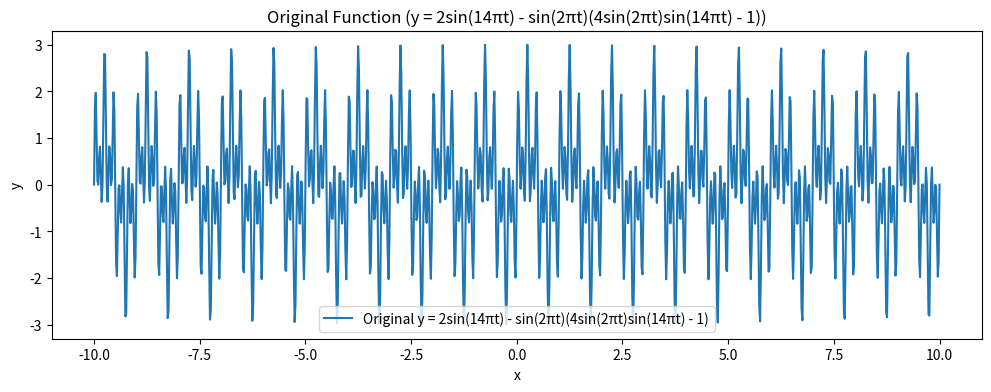
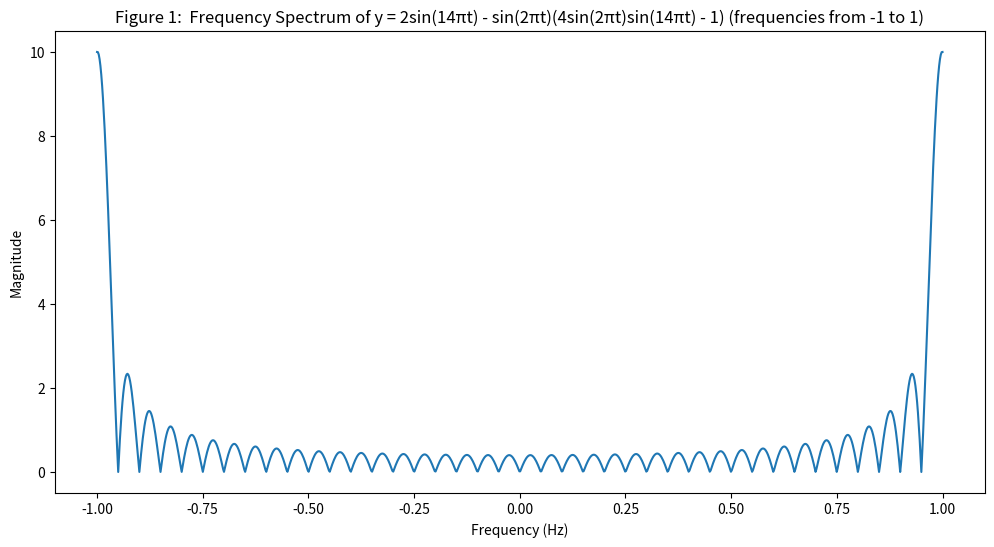
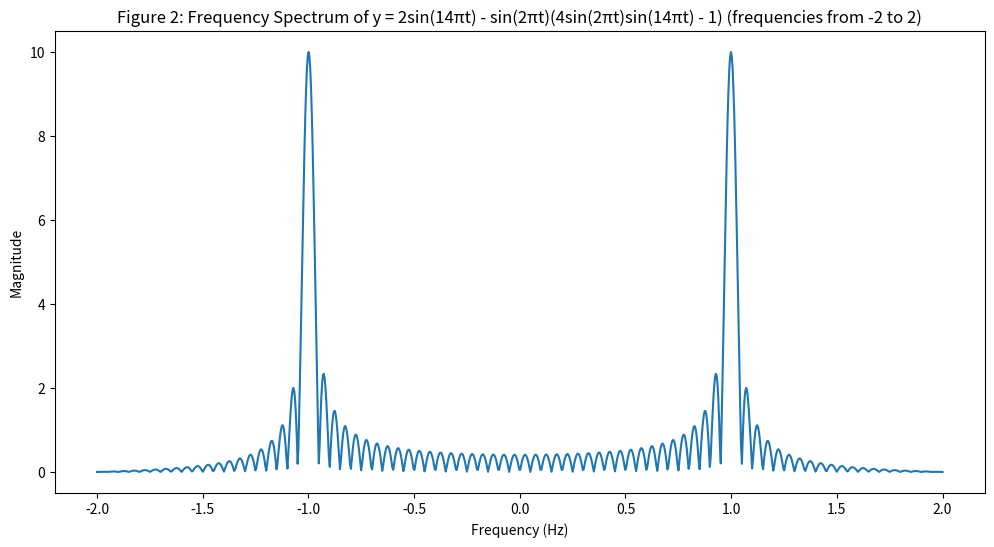
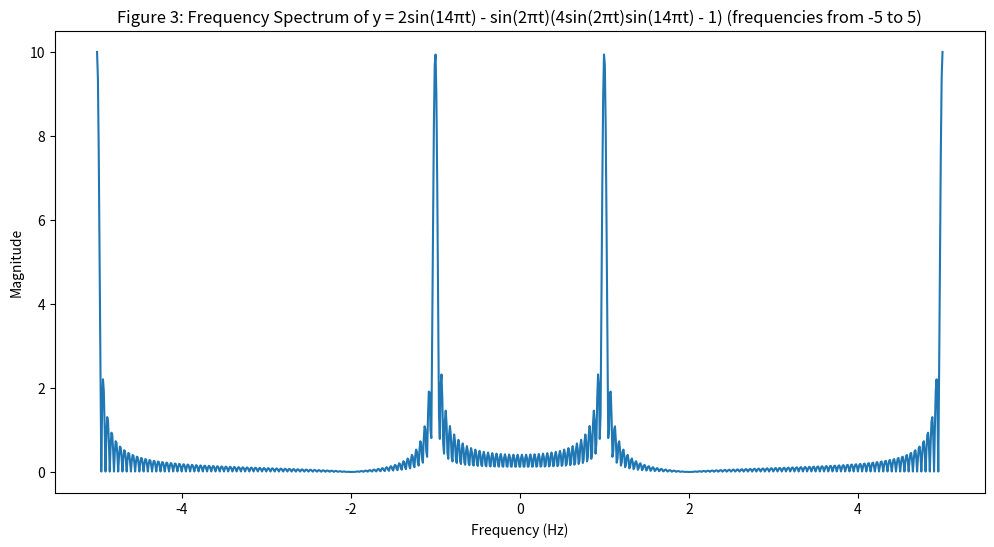
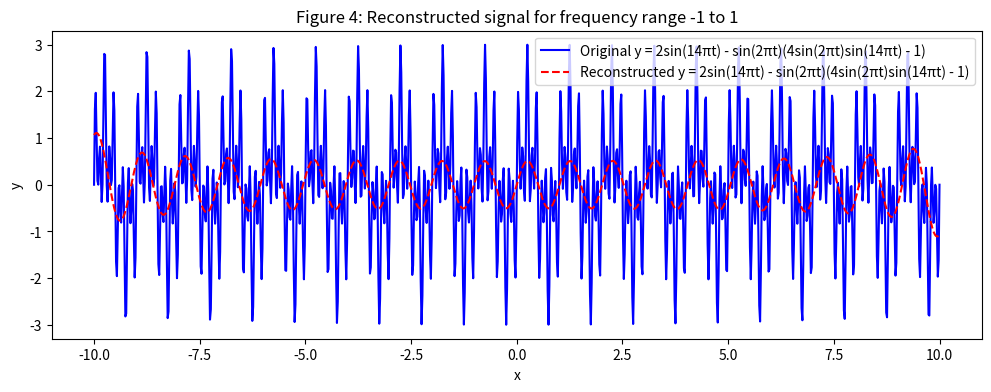
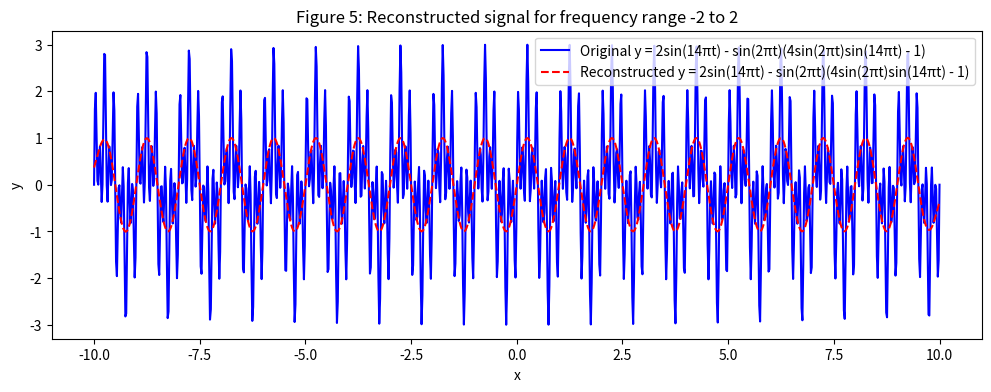
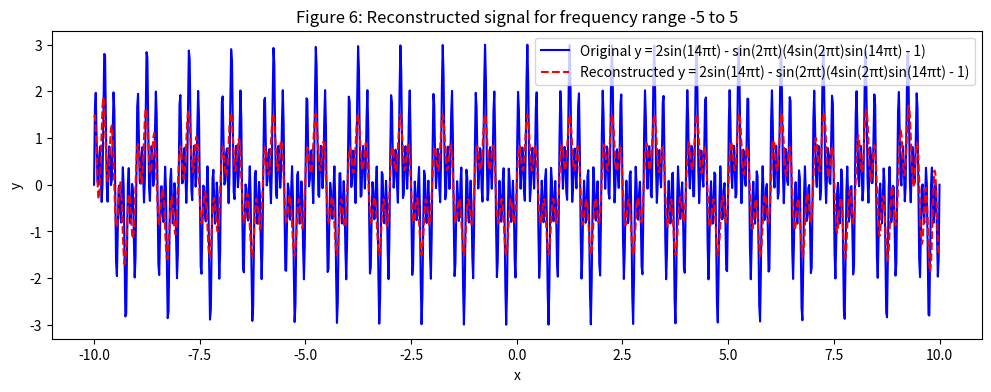

Reproduce these figures in Python, in order.
import numpy as np
import matplotlib.pyplot as plt


class Fourier:
    def __init__(self, func, func_name, x_values, frequencies):
        self.func = func
        self.func_name = func_name
        self.x_values = x_values
        self.y_values = func(x_values)
        self.sampled_times = x_values
        self.frequencies = frequencies

    # Fourier Transform
    def fourier_transform(self, signal, frequencies, sampled_times):
        num_freqs = len(frequencies)
        ft_result_real = np.zeros(num_freqs)
        ft_result_imag = np.zeros(num_freqs)

        # Store the fourier transform results for each frequency. Handle the real and imaginary parts separately
        # use trapezoidal integration to calculate the real and imaginary parts of the FT

        for i, f in enumerate(frequencies):
            cos_term = np.cos(2 * np.pi * f * sampled_times)
            sin_term = np.sin(2 * np.pi * f * sampled_times)
            ft_result_real[i] = np.trapezoid(signal * cos_term , sampled_times)
            ft_result_imag[i] = -1 * np.trapezoid(signal * sin_term, sampled_times)

        return ft_result_real, ft_result_imag

    # Inverse Fourier Transform
    def inverse_fourier_transform(self,ft_signal, frequencies, sampled_times):
        n = len(sampled_times)
        reconstructed_signal = np.zeros(n)
        # Reconstruct the signal by summing over all frequencies for each time in sampled_times.
        # use trapezoidal integration to calculate the real part
        # You have to return only the real part of the reconstructed signal
        for i in range(n):
            cos_term = np.cos(2 * np.pi * frequencies * sampled_times[i])
            sin_term = np.sin(2 * np.pi * frequencies * sampled_times[i])
            reconstructed_signal[i] = np.trapezoid(ft_signal[0] * cos_term - ft_signal[1] * sin_term, frequencies)

        return reconstructed_signal


    def plot_original_function(self):
        plt.figure(figsize=(12, 4))
        plt.plot(self.x_values, self.y_values, label="Original y = " + self.func_name)
        plt.title("Original Function (y = " + self.func_name + ")")
        plt.xlabel("x")
        plt.ylabel("y")
        plt.legend()
        plt.show()

    def plot_frequency_spectrum(self, title=""):
        ft_data = self.fourier_transform(self.y_values, self.frequencies, self.sampled_times)
        plt.figure(figsize=(12, 6))
        plt.plot(self.frequencies, np.sqrt(ft_data[0] ** 2 + ft_data[1] ** 2))
        plt.title("Frequency Spectrum of y = " + self.func_name)
        plt.xlabel("Frequency (Hz)")
        plt.ylabel("Magnitude")
        plt.title(title)
        plt.show()

    def frequesncy_spectrum(self):
        ft_data = self.fourier_transform(self.y_values, self.frequencies, self.sampled_times)
        return self.frequencies, np.sqrt(ft_data[0] ** 2 + ft_data[1] ** 2)

    def plot_reconstructed_function(self, title=""):
        ft_data = self.fourier_transform(self.y_values, self.frequencies, self.sampled_times)
        reconstructed_y_values = self.inverse_fourier_transform(ft_data, self.frequencies, self.sampled_times)
        plt.figure(figsize=(12, 4))
        plt.plot(self.x_values, self.y_values, label="Original y = " + self.func_name, color="blue")
        plt.plot(self.sampled_times, reconstructed_y_values, label="Reconstructed y = " + self.func_name , color="red", linestyle="--")
        plt.title("Original vs Reconstructed Function (y = " + self.func_name + ")")
        plt.xlabel("x")
        plt.ylabel("y")
        plt.legend()
        plt.title(title)
        plt.show()


############################## MAIN FUNCTION ################################


# Defining functions
def parabolic_function(x):
    return np.where((x >= -2) & (x <= 2), x**2, 0)

def triangular_function(x):
    return np.where((x >= -2) & (x <= 2), 1 - np.abs(x / 2), 0)

def sawtooth_function(x):
    return np.where((x >= -2) & (x <= 2), (x + 2)/4, 0)

def rectangular_function(x):
    return np.where((x >= -2) & (x <= 2), 1, 0)
def given_function(t):
    return 2 * np.sin(14 * np.pi * t) - np.sin(2 * np.pi * t) * (4 * np.sin(2 * np.pi * t) * np.sin(14 * np.pi * t) - 1)


def main():

    # functions = [(parabolic_function, "x^2"), (triangular_function, "Triangular"), (sawtooth_function, "Sawtooth"),
    #              (rectangular_function, "Rectangular")]
    functions = [(given_function, "2sin(14πt) - sin(2πt)(4sin(2πt)sin(14πt) - 1)")]
    freqs = [(-1, 1), (-2, 2), (-5, 5)]

    for func, func_name in functions:
        x_values = np.linspace(-10, 10, 1000)

        frequencies = np.linspace(freqs[0][0], freqs[0][1], 1000)
        ft = Fourier(func, func_name, x_values, frequencies)
        ft.plot_original_function()
        ft.plot_frequency_spectrum("Figure 1:  Frequency Spectrum of y = " + func_name + " (frequencies from " + str(
            freqs[0][0]) + " to " + str(freqs[0][1]) + ")")

        frequencies = np.linspace(freqs[1][0], freqs[1][1], 1000)
        ft = Fourier(func, func_name, x_values, frequencies)
        ft.plot_frequency_spectrum("Figure 2: Frequency Spectrum of y = " + func_name + " (frequencies from " + str(
            freqs[1][0]) + " to " + str(freqs[1][1]) + ")")

        frequencies = np.linspace(freqs[2][0], freqs[2][1], 1000)
        ft = Fourier(func, func_name, x_values, frequencies)
        ft.plot_frequency_spectrum("Figure 3: Frequency Spectrum of y = " + func_name + " (frequencies from " + str(
            freqs[2][0]) + " to " + str(freqs[2][1]) + ")")

        frequencies = np.linspace(freqs[0][0], freqs[0][1], 1000)
        ft = Fourier(func, func_name, x_values, frequencies)
        ft.plot_reconstructed_function(
            "Figure 4: Reconstructed signal for frequency range " + str(freqs[0][0]) + " to " + str(freqs[0][1]))

        frequencies = np.linspace(freqs[1][0], freqs[1][1], 1000)
        ft = Fourier(func, func_name, x_values, frequencies)
        ft.plot_reconstructed_function(
            "Figure 5: Reconstructed signal for frequency range " + str(freqs[1][0]) + " to " + str(freqs[1][1]))

        frequencies = np.linspace(freqs[2][0], freqs[2][1], 1000)
        ft = Fourier(func, func_name, x_values, frequencies)
        ft.plot_reconstructed_function(
            "Figure 6: Reconstructed signal for frequency range " + str(freqs[2][0]) + " to " + str(freqs[2][1]))


if __name__ == "__main__":
    main()
